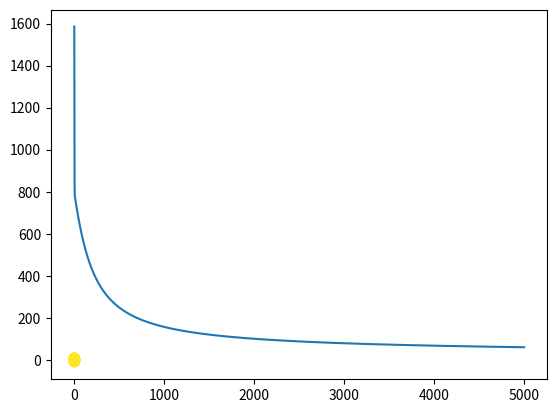

Recreate this plot in Python.

# coding: utf-8

# ## The Donut Problem ##

# In[12]:


import numpy as np
import matplotlib.pyplot as plt

N = 1000
D = 2

R_inner = 5
R_outer = 10

R1 = np.random.randn(int(N/2)) + R_inner
theta = 2*np.pi*np.random.random(int(N/2))
X_inner = np.concatenate([[R1 * np.cos(theta)], [R1 * np.sin(theta)]]).T

R2 = np.random.randn(int(N/2)) + R_outer
theta = 2*np.pi*np.random.random(int(N/2))
X_outer = np.concatenate([[R2 * np.cos(theta)], [R2 * np.sin(theta)]]).T

X = np.concatenate([X_inner,X_outer])
T = np.array([0]*(int(N/2)) + [1]*(int(N/2)))

plt.scatter(X[:,0], X[:,1], c=T)
plt.show()


# In[15]:


ones = np.array([[1]*N]).T

r = np.zeros((N,1))
for i in range(N):
    r[i] = np.sqrt(X[i,:].dot(X[i,:]))
    
Xb = np.concatenate((ones, r, X), axis=1)

w = np.random.rand(D+2)

z = Xb.dot(w)

def sigmoid(z):
    return 1/(1 + np.exp(-z))

Y = sigmoid(z)

def cross_entropy(T, Y):
    E = 0
    for i in range(N):
        if T[i] == 1:
            E -= np.log(Y[i])
        else:
            E -= np.log(1 - Y[i])
    return E

learning_rate = 0.0001
error = []

for i in range(5000):
    e = cross_entropy(T, Y)
    error.append(e)
    if i % 100 == 0:
        print(e)
        
    w += learning_rate * (np.dot((T-Y).T, Xb) - 0.01*w)
    
    Y = sigmoid(Xb.dot(w))
    
plt.plot(error)
plt.show()

print("Final W:", w)
print("Final classification rate:", 1 - np.abs(T - np.round(Y)).sum() / N)

